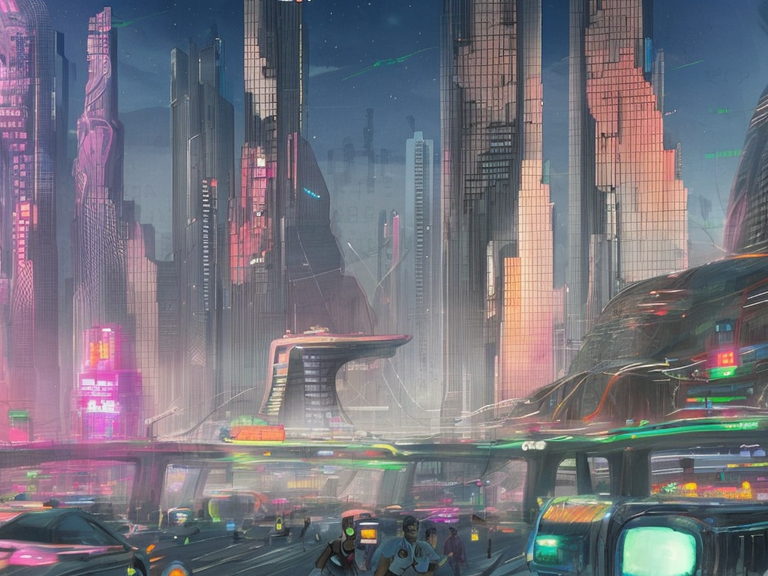
Generation parameters embedded in this image by AUTOMATIC1111 Stable Diffusion web UI or a fork of it (Forge, ...) (PNG 'parameters' text chunk):
A bustling cityscape in the year 2077, with towering skyscrapers and neon lights glowing in the night sky. The streets are crowded with people and self-driving cars, and holographic advertisements flash in the air. In the distance, a massive megacorporation's headquarters rises above the skyline, its spires and towers adorned with advanced technology. The overall mood of the painting is one of high-tech advancement and futuristic urbanization.
Steps: 50, Sampler: DPM2 a Karras, CFG scale: 7, Seed: 2801336477, Size: 1024x768, Model hash: 4bdfc29c